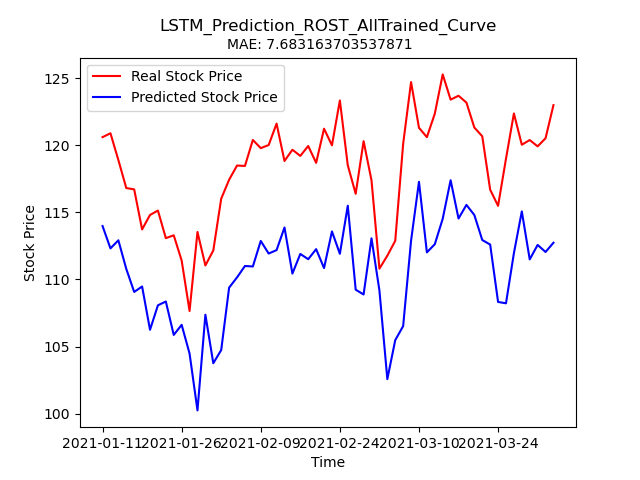

The data file committed next to this chart (first rows):
Stock, Date, Real_Price, Predicted_Price
ROST, 2021-01-11, 120.6, 114
ROST, 2021-01-12, 120.9, 112.3
ROST, 2021-01-13, 118.9, 112.9
ROST, 2021-01-14, 116.8, 110.8
ROST, 2021-01-15, 116.7, 109.1
ROST, 2021-01-19, 113.7, 109.5
ROST, 2021-01-20, 114.8, 106.2
ROST, 2021-01-21, 115.1, 108.1
ROST, 2021-01-22, 113.1, 108.4
ROST, 2021-01-25, 113.3, 105.9
ROST, 2021-01-26, 111.4, 106.6
ROST, 2021-01-27, 107.6, 104.5
ROST, 2021-01-28, 113.5, 100.2
ROST, 2021-01-29, 111, 107.4
ROST, 2021-02-01, 112.2, 103.8
ROST, 2021-02-02, 116, 104.7
ROST, 2021-02-03, 117.4, 109.4
ROST, 2021-02-04, 118.5, 110.1
ROST, 2021-02-05, 118.5, 111
ROST, 2021-02-08, 120.4, 111
ROST, 2021-02-09, 119.8, 112.9
ROST, 2021-02-10, 120, 111.9
ROST, 2021-02-11, 121.6, 112.2
ROST, 2021-02-12, 118.8, 113.9
ROST, 2021-02-16, 119.7, 110.4
ROST, 2021-02-17, 119.2, 111.9
ROST, 2021-02-18, 119.9, 111.5
ROST, 2021-02-19, 118.7, 112.3
ROST, 2021-02-22, 121.2, 110.8
ROST, 2021-02-23, 120, 113.6
ROST, 2021-02-24, 123.3, 111.9
ROST, 2021-02-25, 118.5, 115.5
ROST, 2021-02-26, 116.4, 109.2
ROST, 2021-03-01, 120.3, 108.9
ROST, 2021-03-02, 117.4, 113.1
ROST, 2021-03-03, 110.8, 109.2
ROST, 2021-03-04, 111.8, 102.6
ROST, 2021-03-05, 112.9, 105.5
ROST, 2021-03-08, 120.1, 106.5
ROST, 2021-03-09, 124.7, 112.9
ROST, 2021-03-10, 121.3, 117.3
ROST, 2021-03-11, 120.6, 112
ROST, 2021-03-12, 122.3, 112.6
ROST, 2021-03-15, 125.3, 114.5
ROST, 2021-03-16, 123.4, 117.4
ROST, 2021-03-17, 123.7, 114.5
ROST, 2021-03-18, 123.2, 115.5
ROST, 2021-03-19, 121.3, 114.8
ROST, 2021-03-22, 120.7, 112.9
ROST, 2021-03-23, 116.7, 112.6
ROST, 2021-03-24, 115.5, 108.3
ROST, 2021-03-25, 119, 108.2
ROST, 2021-03-26, 122.4, 112
ROST, 2021-03-29, 120, 115.1
ROST, 2021-03-30, 120.4, 111.5
ROST, 2021-03-31, 119.9, 112.6
ROST, 2021-04-01, 120.5, 112
ROST, 2021-04-05, 123, 112.7
